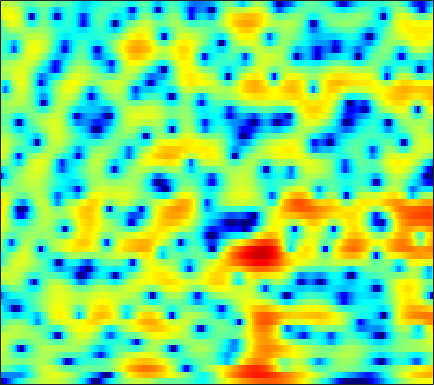

Values plotted in this chart, from the file beside it:
-17.917, -16.211, -13.949, -11.92, -10.513, -8.8492, -7.3175, -6.2661, -5.0197, -3.9089, -2.8743, -2.1962, -1.348, -0.56798, -0.0503, 0.57252, 1.1073, 1.4551, 1.8613, 2.1842, 2.4328, 2.5763, 2.6923, 2.7323
-8.986, -9.057, -9.077, -9.065, -9.049, -9.088, -9.143, -9.205, -9.187, -8.841, -8.041, -7.153, -5.748, -4.228, -3.127, -1.76, -0.5529, 0.2401, 1.152, 1.907, 2.502, 2.86, 3.22, 3.453
-0.395, -0.6135, -0.9671, -1.426, -1.818, -2.417, -3.128, -3.708, -4.453, -5.01, -5.079, -4.753, -3.85, -2.653, -1.72, -0.5532, 0.4725, 1.125, 1.819, 2.326, 2.647, 2.768, 2.772, 2.605
1.46, 1.367, 1.181, 0.9548, 0.7735, 0.5302, 0.2956, 0.1455, -0.009073, -0.08886, -0.08256, -0.01643, 0.1337, 0.364, 0.5622, 0.8307, 1.091, 1.25, 1.389, 1.413, 1.301, 1.108, 0.6811, 0.03757
2.015, 1.714, 1.208, 0.5821, 0.05687, -0.7037, -1.484, -2.02, -2.581, -2.863, -2.795, -2.535, -1.987, -1.306, -0.7863, -0.1389, 0.4317, 0.7906, 1.159, 1.404, 1.522, 1.523, 1.404, 1.163
2.738, 2.268, 1.439, 0.3417, -0.6995, -2.486, -4.917, -7.424, -12.65, -23.22, -15.01, -10.1, -6.253, -3.757, -2.385, -1.006, 0.0005945, 0.5725, 1.138, 1.505, 1.729, 1.821, 1.848, 1.813
3.022, 2.744, 2.269, 1.686, 1.184, 0.4454, -0.3224, -0.8617, -1.441, -1.757, -1.753, -1.565, -1.15, -0.6659, -0.3112, 0.08662, 0.3608, 0.487, 0.5208, 0.4023, 0.1451, -0.1293, -0.5709, -1.043
2.347, 2.349, 2.33, 2.278, 2.197, 2.068, 1.905, 1.775, 1.6, 1.446, 1.317, 1.221, 1.118, 1.009, 0.9148, 0.7619, 0.5487, 0.3284, -0.06989, -0.6374, -1.438, -2.248, -3.715, -5.833
-0.3816, 0.1621, 0.7864, 1.26, 1.521, 1.752, 1.863, 1.876, 1.808, 1.64, 1.395, 1.16, 0.7922, 0.3742, 0.03423, -0.3927, -0.7471, -0.9515, -1.123, -1.226, -1.349, -1.504, -1.84, -2.316
-3.701, -2.45, -1.307, -0.5981, -0.277, -0.005475, 0.125, 0.1593, 0.1189, -0.03467, -0.3385, -0.7257, -1.492, -2.652, -3.835, -5.877, -8.095, -8.908, -7.502, -4.941, -2.675, -1.312, 0.08237, 1.114
-3.494, -3.471, -3.677, -4.168, -4.689, -5.461, -6.059, -6.138, -5.703, -4.959, -4.218, -3.859, -3.738, -4.046, -4.602, -5.713, -6.843, -7.032, -5.793, -3.561, -1.379, 0.03088, 1.586, 2.791
-4.809, -5.461, -6.568, -8.14, -9.847, -13.36, -19.64, -23.25, -15.62, -10.76, -7.808, -6.278, -4.793, -3.742, -3.146, -2.485, -1.864, -1.375, -0.6559, 0.1761, 1.063, 1.709, 2.507, 3.195
-6.812, -6.942, -7.111, -7.377, -7.597, -7.88, -7.974, -7.817, -7.263, -6.431, -5.462, -4.738, -3.825, -3.005, -2.44, -1.734, -1.053, -0.546, 0.1297, 0.7812, 1.414, 1.874, 2.432, 2.914
-10.71, -8.871, -7.119, -5.917, -5.269, -4.613, -4.156, -3.893, -3.599, -3.342, -3.123, -2.982, -2.783, -2.559, -2.345, -1.961, -1.458, -1.011, -0.3238, 0.3957, 1.105, 1.6, 2.186, 2.677
-5.47, -4.294, -2.978, -1.968, -1.406, -0.9121, -0.6574, -0.6009, -0.738, -1.097, -1.687, -2.265, -3.249, -4.311, -4.998, -5.356, -4.808, -3.898, -2.42, -0.9759, 0.2741, 1.058, 1.893, 2.512
1.389, 1.492, 1.694, 1.897, 2.005, 2.042, 1.922, 1.706, 1.204, 0.4138, -0.7392, -1.914, -4.085, -7.378, -11.26, -19.37, -13.3, -8.691, -4.946, -2.572, -0.9494, -0.06852, 0.7704, 1.298
2.644, 2.623, 2.672, 2.719, 2.737, 2.704, 2.571, 2.37, 1.987, 1.431, 0.6845, 0.003299, -1.013, -2.057, -2.733, -3.288, -3.331, -3.089, -2.558, -2.001, -1.602, -1.424, -1.344, -1.456
0.9949, 1.23, 1.621, 2.006, 2.263, 2.538, 2.701, 2.74, 2.678, 2.488, 2.169, 1.868, 1.4, 0.9004, 0.5338, 0.06696, -0.3391, -0.6229, -1.012, -1.43, -1.961, -2.463, -3.369, -4.545
-3.815, -2.311, -0.6753, 0.5998, 1.344, 2.112, 2.658, 2.958, 3.199, 3.276, 3.214, 3.068, 2.745, 2.297, 1.888, 1.272, 0.6071, 0.1153, -0.5517, -1.251, -1.999, -2.687, -3.871, -5.588
-4.951, -3.236, -1.621, -0.4775, 0.1992, 0.9522, 1.639, 2.129, 2.692, 3.098, 3.27, 3.225, 2.904, 2.262, 1.579, 0.4151, -0.9811, -2.002, -3.018, -3.38, -3.161, -2.877, -2.58, -2.537
-0.5498, -1.161, -2.149, -3.346, -4.167, -4.282, -2.916, -1.504, 0.2143, 1.495, 2.25, 2.495, 2.362, 1.688, 0.7702, -1.153, -4.298, -8.137, -20.3, -14.18, -6.753, -3.94, -1.622, -0.1587
0.358, -0.8914, -3.119, -6.489, -9.986, -12.42, -8.002, -4.99, -2.189, -0.3964, 0.7385, 1.217, 1.472, 1.316, 0.9368, 0.1613, -0.8037, -1.534, -2.138, -2.091, -1.406, -0.7084, 0.2007, 0.9322
1.734, 1.03, -0.02702, -1, -1.585, -1.986, -1.894, -1.584, -1.009, -0.4207, 0.08677, 0.4044, 0.7087, 0.8705, 0.9127, 0.895, 0.8244, 0.7625, 0.7008, 0.7039, 0.7395, 0.7636, 0.7355, 0.6033
3.253, 2.701, 1.92, 1.128, 0.5768, -0.06527, -0.558, -0.8255, -1.025, -1.027, -0.8852, -0.6925, -0.3744, -0.007815, 0.283, 0.6379, 0.9363, 1.127, 1.303, 1.395, 1.365, 1.244, 0.9263, 0.3839
4.289, 3.582, 2.525, 1.32, 0.3553, -0.984, -2.294, -3.168, -4.063, -4.481, -4.359, -3.982, -3.194, -2.245, -1.507, -0.5724, 0.2377, 0.7527, 1.282, 1.616, 1.76, 1.737, 1.548, 1.137
4.819, 3.908, 2.419, 0.5896, -1.054, -3.668, -6.87, -9.665, -13.46, -15.36, -13.88, -11.81, -8.923, -6.235, -4.465, -2.474, -0.8675, 0.06882, 1.005, 1.612, 1.94, 2.027, 1.956, 1.74
5.456, 4.581, 3.101, 1.151, -0.6775, -3.733, -7.769, -11.57, -17.77, -23.3, -26.53, -22.57, -14.36, -8.848, -5.856, -2.897, -0.7907, 0.3629, 1.406, 1.991, 2.165, 2.065, 1.672, 1.1
5.499, 5.015, 4.093, 2.843, 1.693, -0.1231, -2.219, -3.925, -6.209, -8.091, -8.896, -8.384, -6.36, -3.897, -2.216, -0.3298, 1.056, 1.779, 2.349, 2.443, 2.058, 1.431, 0.1149, -1.888
3.051, 2.992, 2.706, 2.268, 1.838, 1.18, 0.4809, -0.03854, -0.6254, -1.011, -1.099, -0.9474, -0.495, 0.1378, 0.642, 1.261, 1.723, 1.911, 1.915, 1.585, 0.8813, 0.06945, -1.455, -3.58
-0.1025, 0.03454, 0.2059, 0.3543, 0.4344, 0.5125, 0.5615, 0.5989, 0.6585, 0.7411, 0.8859, 1.037, 1.26, 1.497, 1.659, 1.815, 1.867, 1.814, 1.584, 1.169, 0.545, -0.05171, -1.006, -2.068
-4.164, -3.782, -2.967, -2.096, -1.468, -0.7386, -0.1342, 0.255, 0.7004, 1.097, 1.444, 1.673, 1.946, 2.163, 2.281, 2.358, 2.32, 2.212, 1.945, 1.532, 0.9743, 0.4687, -0.2911, -1.119
-14.64, -10.46, -6.687, -4.288, -3.012, -1.757, -0.8259, -0.2753, 0.3532, 0.9134, 1.422, 1.772, 2.199, 2.549, 2.748, 2.915, 2.947, 2.87, 2.631, 2.217, 1.633, 1.08, 0.1972, -0.8259
-6.21, -5.463, -4.105, -2.997, -2.383, -1.843, -1.486, -1.258, -0.8591, -0.3106, 0.3987, 0.9913, 1.762, 2.44, 2.852, 3.256, 3.479, 3.514, 3.379, 3.018, 2.415, 1.785, 0.6663, -0.8123
0.88, 0.5314, 0.03961, -0.5587, -1.207, -2.413, -4.036, -5.319, -6.302, -5.348, -3.249, -1.682, 0.0719, 1.407, 2.173, 2.915, 3.387, 3.588, 3.659, 3.495, 3.074, 2.563, 1.579, 0.1571
3.224, 2.736, 1.895, 0.748, -0.399, -2.491, -5.556, -8.832, -13.38, -10.39, -6.055, -3.812, -1.77, -0.415, 0.3073, 1.002, 1.507, 1.811, 2.135, 2.358, 2.431, 2.354, 2.045, 1.479
3.36, 3.077, 2.525, 1.736, 1.019, -0.07609, -1.236, -2.021, -2.762, -3.001, -2.84, -2.648, -2.497, -2.564, -2.761, -3.09, -3.191, -2.939, -2.119, -0.9994, 0.08062, 0.7439, 1.361, 1.68
2.719, 2.672, 2.417, 1.997, 1.582, 0.9636, 0.3055, -0.1833, -0.7999, -1.356, -1.938, -2.46, -3.368, -4.772, -6.378, -9.874, -16.61, -18.48, -10.09, -5.301, -2.317, -0.7639, 0.6971, 1.631
1.514, 1.541, 1.369, 0.9976, 0.6081, -0.02452, -0.6986, -1.195, -1.766, -2.241, -2.661, -2.973, -3.495, -4.245, -4.972, -6.1, -6.87, -6.66, -5.17, -3.127, -1.246, -0.07365, 1.167, 2.046
0.09116, 0.119, -0.1043, -0.6831, -1.336, -2.513, -3.931, -4.974, -5.956, -6.054, -5.356, -4.652, -3.799, -3.122, -2.734, -2.269, -1.805, -1.364, -0.6476, 0.172, 1.007, 1.596, 2.264, 2.764
-1.103, -0.8781, -0.9755, -1.612, -2.498, -4.372, -7.462, -11.28, -23.99, -16.65, -9.323, -6.47, -4.019, -2.406, -1.54, -0.6522, 0.03488, 0.4905, 1.032, 1.549, 2.044, 2.396, 2.792, 3.081
-1.424, -0.8745, -0.5941, -0.7611, -1.177, -2.058, -3.242, -4.175, -4.98, -4.836, -3.836, -2.937, -1.838, -0.9907, -0.5195, -0.09586, 0.1838, 0.3272, 0.5022, 0.7304, 1.05, 1.339, 1.772, 2.177
-0.3101, 0.1716, 0.5644, 0.7294, 0.7378, 0.625, 0.4375, 0.2976, 0.1509, 0.1089, 0.1416, 0.1771, 0.1609, 0.005863, -0.2285, -0.7357, -1.459, -2.108, -2.924, -3.403, -3.199, -2.597, -1.456, -0.2789
0.6224, 0.7734, 0.9859, 1.197, 1.362, 1.565, 1.739, 1.84, 1.9, 1.86, 1.665, 1.421, 0.9205, 0.172, -0.6065, -1.982, -3.935, -5.945, -9.934, -17.19, -16.8, -10.85, -6.143, -3.182
-0.4494, -0.816, -0.9504, -0.6043, -0.1105, 0.6837, 1.421, 1.855, 2.243, 2.366, 2.227, 1.933, 1.292, 0.3467, -0.5577, -2.027, -3.765, -5.21, -7.171, -8.553, -8.398, -7.25, -5.147, -3.082
-4.282, -7.204, -10.05, -6.925, -3.991, -1.086, 0.86, 1.846, 2.672, 3.026, 2.978, 2.678, 1.951, 0.8602, -0.1593, -1.769, -3.491, -4.69, -5.882, -6.278, -5.804, -4.998, -3.662, -2.208
-2.366, -4.129, -5.365, -3.913, -2.061, 0.1539, 1.811, 2.7, 3.445, 3.744, 3.604, 3.232, 2.349, 1.019, -0.3457, -2.737, -6.028, -9.366, -15.06, -14.69, -10.07, -7.561, -5.143, -3.353
1.004, 0.8075, 0.7901, 1.109, 1.53, 2.193, 2.814, 3.192, 3.518, 3.592, 3.369, 2.995, 2.188, 0.9876, -0.1977, -2.201, -4.72, -6.85, -9.277, -9.861, -8.805, -7.867, -6.893, -6.201
1.143, 1.322, 1.591, 1.889, 2.132, 2.47, 2.792, 2.993, 3.182, 3.24, 3.144, 2.934, 2.467, 1.75, 1.071, -0.008007, -1.24, -2.2, -3.429, -4.551, -5.635, -6.548, -8.109, -10.33
-0.2696, 0.1588, 0.5918, 0.9215, 1.134, 1.397, 1.7, 1.953, 2.305, 2.626, 2.87, 2.962, 2.946, 2.745, 2.466, 1.926, 1.212, 0.5612, -0.4369, -1.627, -3.06, -4.331, -6.426, -9.104
-2.129, -1.613, -1.299, -1.317, -1.455, -1.586, -1.436, -1.014, -0.1247, 0.9341, 1.899, 2.507, 3.096, 3.439, 3.523, 3.417, 3.081, 2.687, 1.976, 1.058, -0.0614, -1.023, -2.426, -3.877
-2.709, -2.569, -2.97, -4.179, -5.766, -9.049, -12.09, -9.96, -5.343, -1.972, 0.371, 1.645, 2.865, 3.647, 4.006, 4.226, 4.177, 3.991, 3.537, 2.884, 2.047, 1.287, 0.1374, -1.197
-2.191, -2.297, -2.812, -3.852, -5.02, -6.876, -7.868, -6.936, -4.371, -1.877, 0.08049, 1.204, 2.326, 3.086, 3.466, 3.753, 3.817, 3.729, 3.45, 2.987, 2.342, 1.745, 0.7756, -0.3979
-1.939, -1.73, -1.563, -1.524, -1.555, -1.564, -1.404, -1.127, -0.5588, 0.1214, 0.7783, 1.212, 1.679, 2.034, 2.219, 2.367, 2.417, 2.376, 2.226, 1.932, 1.482, 1.053, 0.3422, -0.4901
-2.251, -1.244, -0.2077, 0.514, 0.8955, 1.224, 1.416, 1.492, 1.508, 1.415, 1.23, 1.038, 0.7621, 0.5345, 0.4431, 0.4565, 0.5838, 0.7071, 0.8002, 0.7567, 0.5326, 0.2295, -0.3083, -0.9687
-0.8892, 0.5845, 1.963, 2.853, 3.273, 3.561, 3.564, 3.393, 2.919, 2.145, 1.042, -0.01854, -1.682, -3.344, -4.082, -3.834, -2.671, -1.737, -0.8029, -0.3232, -0.3121, -0.6079, -1.35, -2.419
2.574, 3.185, 3.852, 4.307, 4.488, 4.515, 4.276, 3.902, 3.117, 1.947, 0.2503, -1.514, -4.929, -10.93, -19.87, -12.4, -6.432, -4.04, -2.17, -1.313, -1.26, -1.7, -3.025, -5.378
3.337, 3.477, 3.636, 3.711, 3.687, 3.515, 3.167, 2.773, 2.068, 1.147, 0.0005951, -0.9687, -2.33, -3.5, -3.982, -3.853, -3.096, -2.41, -1.659, -1.266, -1.319, -1.676, -2.605, -4.055
2.074, 2.11, 2.154, 2.138, 2.068, 1.86, 1.514, 1.168, 0.6025, -0.04064, -0.6726, -1.084, -1.492, -1.664, -1.636, -1.411, -1.028, -0.718, -0.3417, -0.09725, -0.03893, -0.1373, -0.4202, -0.8355
